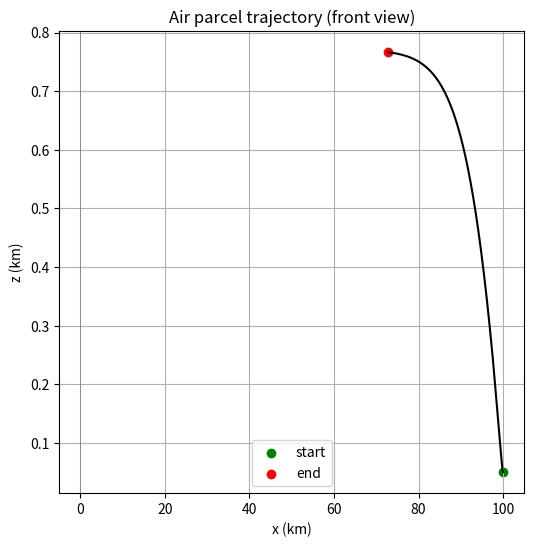

Source code (Python):
import numpy as np
import matplotlib.pyplot as plt

# --- Constants ---
g = 9.81       # m/s^2
cp = 1005.0    # J/kg/K
Rd = 287.0     # J/kg/K
Rv = 461.0     # J/kg/K
L = 2.5e6      # J/kg
eps = 0.622    # Rd/Rv
T0 = 273.15    # K
p0 = 1e5       # Pa
epsilon_drag = 0.05   # 1/s
mu_entrain = 1e-4     # 1/m

# --- Thermodynamic helper functions ---

def sat_mix_ratio(T, p):
    """Saturation mixing ratio q_s(T,p)."""
    es = 611.2 * np.exp(17.67 * (T - T0) / (T - 29.65))   # Pa
    e = es * p / (p + 0.378 * es)
    return eps * e / (p - e)

def moist_lapse_rate(T, p):
    """Moist adiabatic lapse rate Γ_m(T,p) in K/m."""
    q_s = sat_mix_ratio(T, p)
    Gamma_d = g / cp
    num = 1.0 + L * q_s / (Rd * T)
    den = 1.0 + (L**2 * q_s * eps) / (cp * Rv * T**2)
    return Gamma_d * num / den

def env_T(z):
    """Environmental temperature profile T_e(z)."""
    z = np.asarray(z)
    T = np.empty_like(z, dtype=float)
    mask = z < 15000.0
    T[mask] = 301.0 - 6.5e-3 * z[mask]
    T[~mask] = 216.65
    return T

def env_q(z):
    """Environmental humidity profile q_e(z)."""
    return 0.018 * np.exp(-z / 2000.0)

# --- Simple 2D secondary circulation (front view) ---

def radial_inflow_velocity(x, z, Lx=200e3, Vmax=10.0):
    """
    Prescribed horizontal velocity u(x,z): inflow toward x=0 near the surface,
    decaying with height, zero at domain edges. Mimics hurricane boundary-layer
    inflow seen in 2D cross‑sections. [file:1][file:86]
    """
    # non-dimensional radius, limited to [-1,1]
    r_hat = np.clip(x / (Lx / 2.0), -1.0, 1.0)
    u0 = -Vmax * r_hat          # toward center
    return u0 * np.exp(-z / 5000.0)  # weaker inflow aloft

# --- Main simulation function ---

def simulate_air_particle(
        x0=100e3,      # initial x (m), >0 means right of center
        z0=50.0,       # initial height (m)
        T_init=302.0,  # initial parcel temperature (K)
        q_init=0.018,  # initial parcel humidity (kg/kg)
        t_max=3600.0,  # total time (s)
        dt=1.0,        # time step (s)
        Lx=200e3       # domain half-width for inflow profile
    ):
    """
    Simulate a single moist air parcel in 2D (x,z) with:
    - Horizontal motion from prescribed radial inflow u(x,z).
    - Vertical motion from buoyancy with linear drag.
    - Dry/moist thermodynamics + simple condensation + entrainment.
    Returns time array and trajectories for x, z, w, T_p, q_p, p_p.
    """

    N = int(t_max / dt) + 1
    t = np.linspace(0.0, t_max, N)

    # Allocate arrays
    x = np.zeros(N)
    z = np.zeros(N)
    w = np.zeros(N)
    T_p = np.zeros(N)
    q_p = np.zeros(N)
    p_p = np.zeros(N)

    # Initial conditions
    x[0] = x0
    z[0] = z0
    w[0] = 0.1
    T_p[0] = T_init
    q_p[0] = q_init
    p_p[0] = p0

    for i in range(1, N):
        # Environment / pressure
        p_env = p0 * np.exp(-z[i-1] / 8000.0)
        p_p[i] = p_env

        T_e = env_T(z[i-1])
        q_e = env_q(z[i-1])
        q_s = sat_mix_ratio(T_p[i-1], p_p[i-1])

        # Virtual temperatures and buoyancy
        Tv_p = T_p[i-1] * (1.0 + 0.608 * q_p[i-1])
        Tv_e = T_e * (1.0 + 0.608 * q_e)
        B = g * (Tv_p - Tv_e) / Tv_e

        # Vertical momentum with drag
        dwdt = B - epsilon_drag * w[i-1]
        w[i] = w[i-1] + dwdt * dt
        if w[i] < 0.0:
            w[i] = 0.0  # no descent in this simple toy

        # Horizontal velocity and position
        u = radial_inflow_velocity(x[i-1], z[i-1], Lx=Lx)
        x[i] = x[i-1] + u * dt

        # Vertical position
        z[i] = max(z[i-1] + w[i] * dt, 0.0)

        # Thermodynamics
        saturated = q_p[i-1] >= 0.99 * q_s
        if saturated:
            Gamma_m = moist_lapse_rate(T_p[i-1], p_p[i-1])
            dTdt = -Gamma_m * w[i]
            dqdt_cond = - (L / cp) * (q_p[i-1] - q_s) * w[i] / 8000.0
        else:
            dTdt = - (g / cp) * w[i]
            dqdt_cond = 0.0

        # Entrainment (mix with environment)
        dqdt_entr = mu_entrain * (q_e - q_p[i-1]) * abs(w[i]) / max(z[i], 100.0)

        # Update T and q
        T_p[i] = T_p[i-1] + dTdt * dt
        q_p[i] = q_p[i-1] + (dqdt_cond + dqdt_entr) * dt

    return t, x, z, w, T_p, q_p, p_p

# --- Example run and plots ---

t, x, z, w, T_p, q_p, p_p = simulate_air_particle()

# Front-view trajectory
plt.figure(figsize=(6, 6))
plt.plot(x/1000.0, z/1000.0, '-k')
plt.scatter(x[0]/1000.0, z[0]/1000.0, c='green', label='start')
plt.scatter(x[-1]/1000.0, z[-1]/1000.0, c='red', label='end')
plt.axvline(0.0, color='gray', lw=0.5)
plt.xlabel('x (km)')
plt.ylabel('z (km)')
plt.title('Air parcel trajectory (front view)')
plt.grid(True)
plt.legend()
plt.show()

